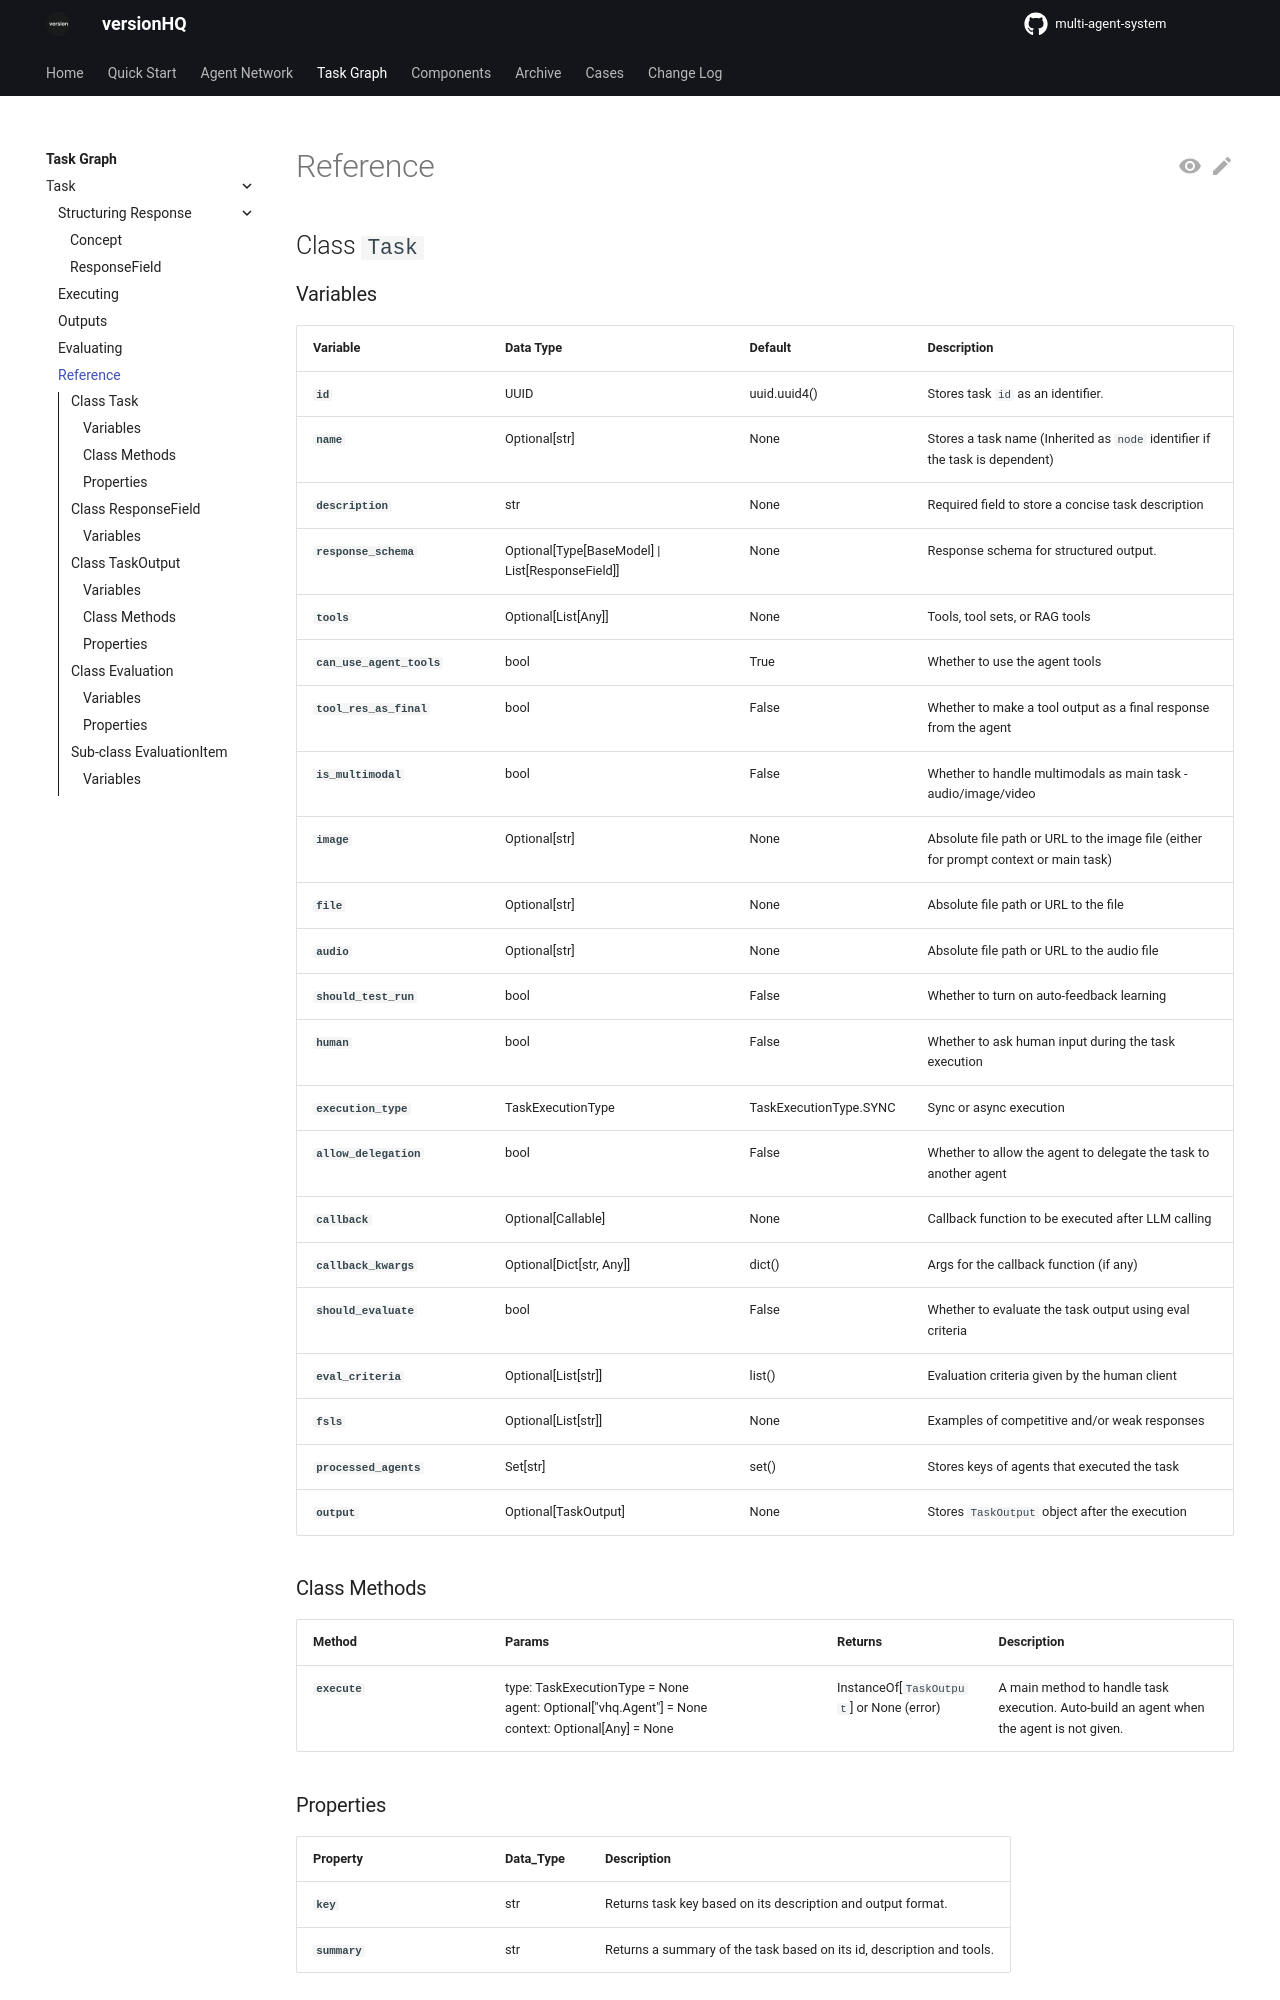

repository: versionHQ/multi-agent-system · page: core/task/reference.html · generator: mkdocs

## Class `Task`

### Variables

| <div style="width:160px">**Variable**</div> | **Data Type**       | **Default**       | **Description**                   |
| :---                      | :---                                  | :---              | :---                              |
| **`id`**                  | UUID                                  | uuid.uuid4()      | Stores task `id` as an identifier. |
| **`name`**                | Optional[str]                         | None              | Stores a task name (Inherited as `node` identifier if the task is dependent) |
| **`description`**         | str                                   | None              | Required field to store a concise task description |
| **`response_schema`**     | Optional[Type[BaseModel] \| List[ResponseField]] | None   | Response schema for structured output. |
| **`tools`**               | Optional[List[Any]]                   | None              | Tools, tool sets, or RAG tools |
| **`can_use_agent_tools`** | bool                                  | True              | Whether to use the agent tools |
| **`tool_res_as_final`**   | bool                                  | False             | Whether to make a tool output as a final response from the agent |
| **`is_multimodal`**       | bool                                  | False             | Whether to handle multimodals as main task - audio/image/video |
| **`image`**               | Optional[str]                         | None              | Absolute file path or URL to the image file (either for prompt context or main task) |
| **`file`**                | Optional[str]                         | None              | Absolute file path or URL to the file |
| **`audio`**               | Optional[str]                         | None              | Absolute file path or URL to the audio file |
| **`should_test_run`**     | bool                                  | False             | Whether to turn on auto-feedback learning             |
| **`human`**               | bool                                  | False             | Whether to ask human input during the task execution  |
| **`execution_type`**      | TaskExecutionType                     | TaskExecutionType.SYNC | Sync or async execution |
| **`allow_delegation`**    | bool                                  | False             | Whether to allow the agent to delegate the task to another agent |
| **`callback`**            | Optional[Callable]                    | None              | Callback function to be executed after LLM calling |
| **`callback_kwargs`**     | Optional[Dict[str, Any]]              | dict()            | Args for the callback function (if any)|
| **`should_evaluate`**     | bool                                  | False             | Whether to evaluate the task output using eval criteria |
| **`eval_criteria`**       | Optional[List[str]]                   | list()            | Evaluation criteria given by the human client |
| **`fsls`**                | Optional[List[str]]                   | None              | Examples of competitive and/or weak responses |
| **`processed_agents`**    | Set[str]                              | set()             | Stores keys of agents that executed the task |
| **`output`**              | Optional[TaskOutput]                  | None              | Stores `TaskOutput` object after the execution |


### Class Methods

| <div style="width:160px">**Method**</div> |  <div style="width:300px">**Params**</div> | **Returns** | **Description** |
| :---               | :---  | :--- | :--- |
| **`execute`**  | <p>type: TaskExecutionType = None<br>agent: Optional["vhq.Agent"] = None<br>context: Optional[Any] = None</p> | InstanceOf[`TaskOutput`] or None (error) |  A main method to handle task execution. Auto-build an agent when the agent is not given. |
